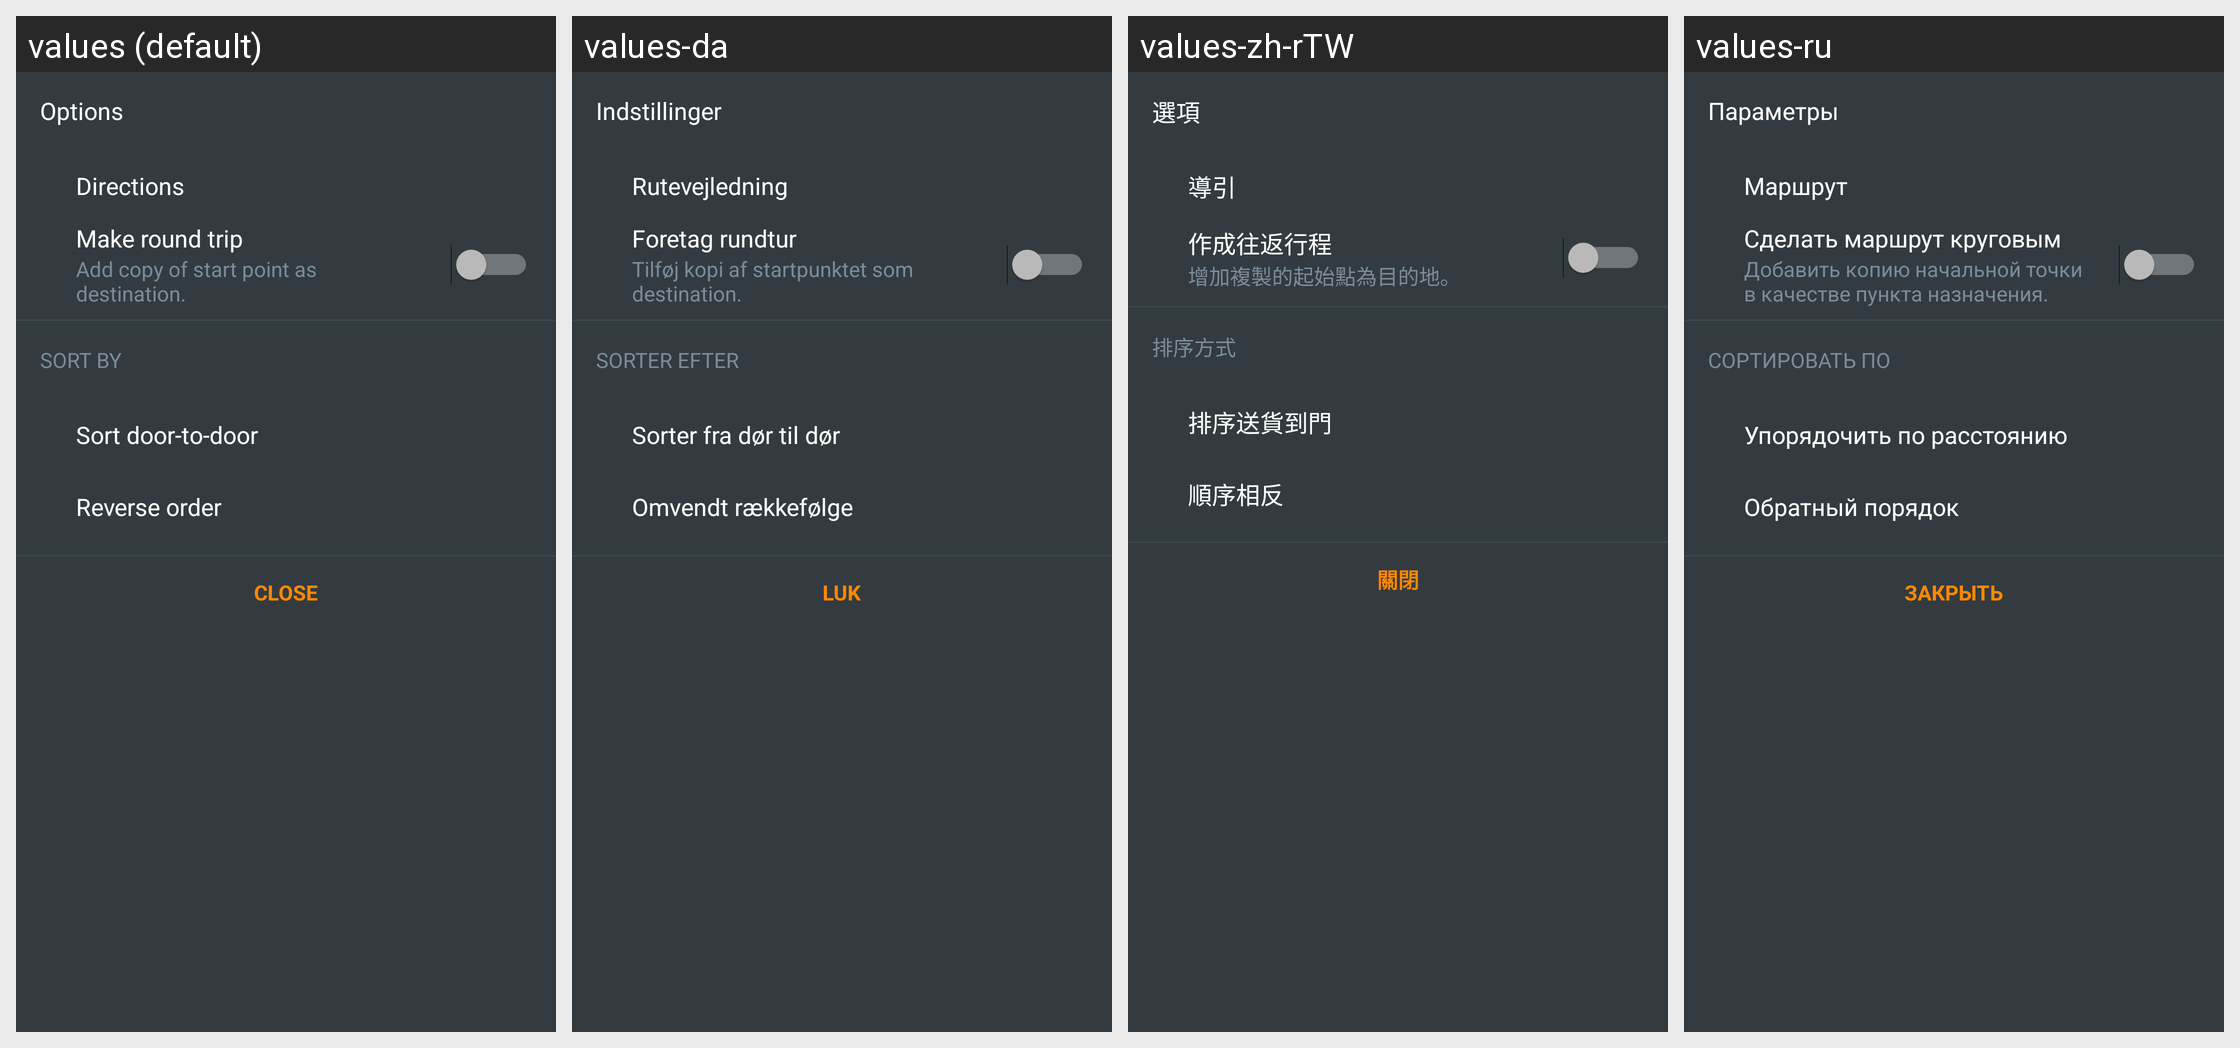

For this localized Android screen grid, give each drawn string resource with its value in every locale shown.
Android screen res/layout/fragment_plan_route_options_bottom_sheet_dialog.xml rendered under 4 locales, left to right: values (default), values-da, values-zh-rTW, values-ru. Device: Nexus 5 (rendered at 1080×1920; each locale shown at half size, 540×960, under a caption strip naming it); theme OsmandDarkTheme.
Other locales in the repository, not shown: values-af, values-ar, values-az, values-be, values-be-rBY, values-bg, values-bn, values-bs, values-ca, values-cs, values-cy, values-de, values-el, values-en-rGB, values-eo, values-es, values-es-rAR, values-es-rUS, values-et, values-eu, values-fa, values-fi, values-fr, values-gl, values-he, values-hr, values-hu, values-hy, values-id, values-is, values-it, values-ja, values-ka, values-kn, values-ko, values-ku, values-lt, values-lv, values-ml, values-mr, values-nb, values-nl, values-nn, values-pl, values-pt, values-pt-rBR, values-ro, values-sc, values-sk, values-sl, values-sq, values-sr, values-sv, values-tr, values-uk, values-vi, values-zh-rCN.
Strings drawn on this screen, with the default value and each locale's value (text and hints the layout hard-codes, and strings that could not be matched under every locale, appear in the picture but are not listed):

shared_string_options
  values: Options
  values-da: Indstillinger
  values-zh-rTW: 選項
  values-ru: Параметры

get_directions
  values: Directions
  values-da: Rutevejledning
  values-zh-rTW: 導引
  values-ru: Маршрут

make_round_trip
  values: Make round trip
  values-da: Foretag rundtur
  values-zh-rTW: 作成往返行程
  values-ru: Сделать маршрут круговым

make_round_trip_descr
  values: Add copy of start point as destination.
  values-da: Tilføj kopi af startpunktet som destination.
  values-zh-rTW: 增加複製的起始點為目的地。
  values-ru: Добавить копию начальной точки в качестве пункта назначения.

sort_by
  values: Sort by
  values-da: Sorter efter
  values-zh-rTW: 排序方式
  values-ru: Сортировать по

intermediate_items_sort_by_distance
  values: Sort door-to-door
  values-da: Sorter fra dør til dør
  values-zh-rTW: 排序送貨到門
  values-ru: Упорядочить по расстоянию

shared_string_reverse_order
  values: Reverse order
  values-da: Omvendt rækkefølge
  values-zh-rTW: 順序相反
  values-ru: Обратный порядок

shared_string_close
  values: Close
  values-da: Luk
  values-zh-rTW: 關閉
  values-ru: Закрыть
